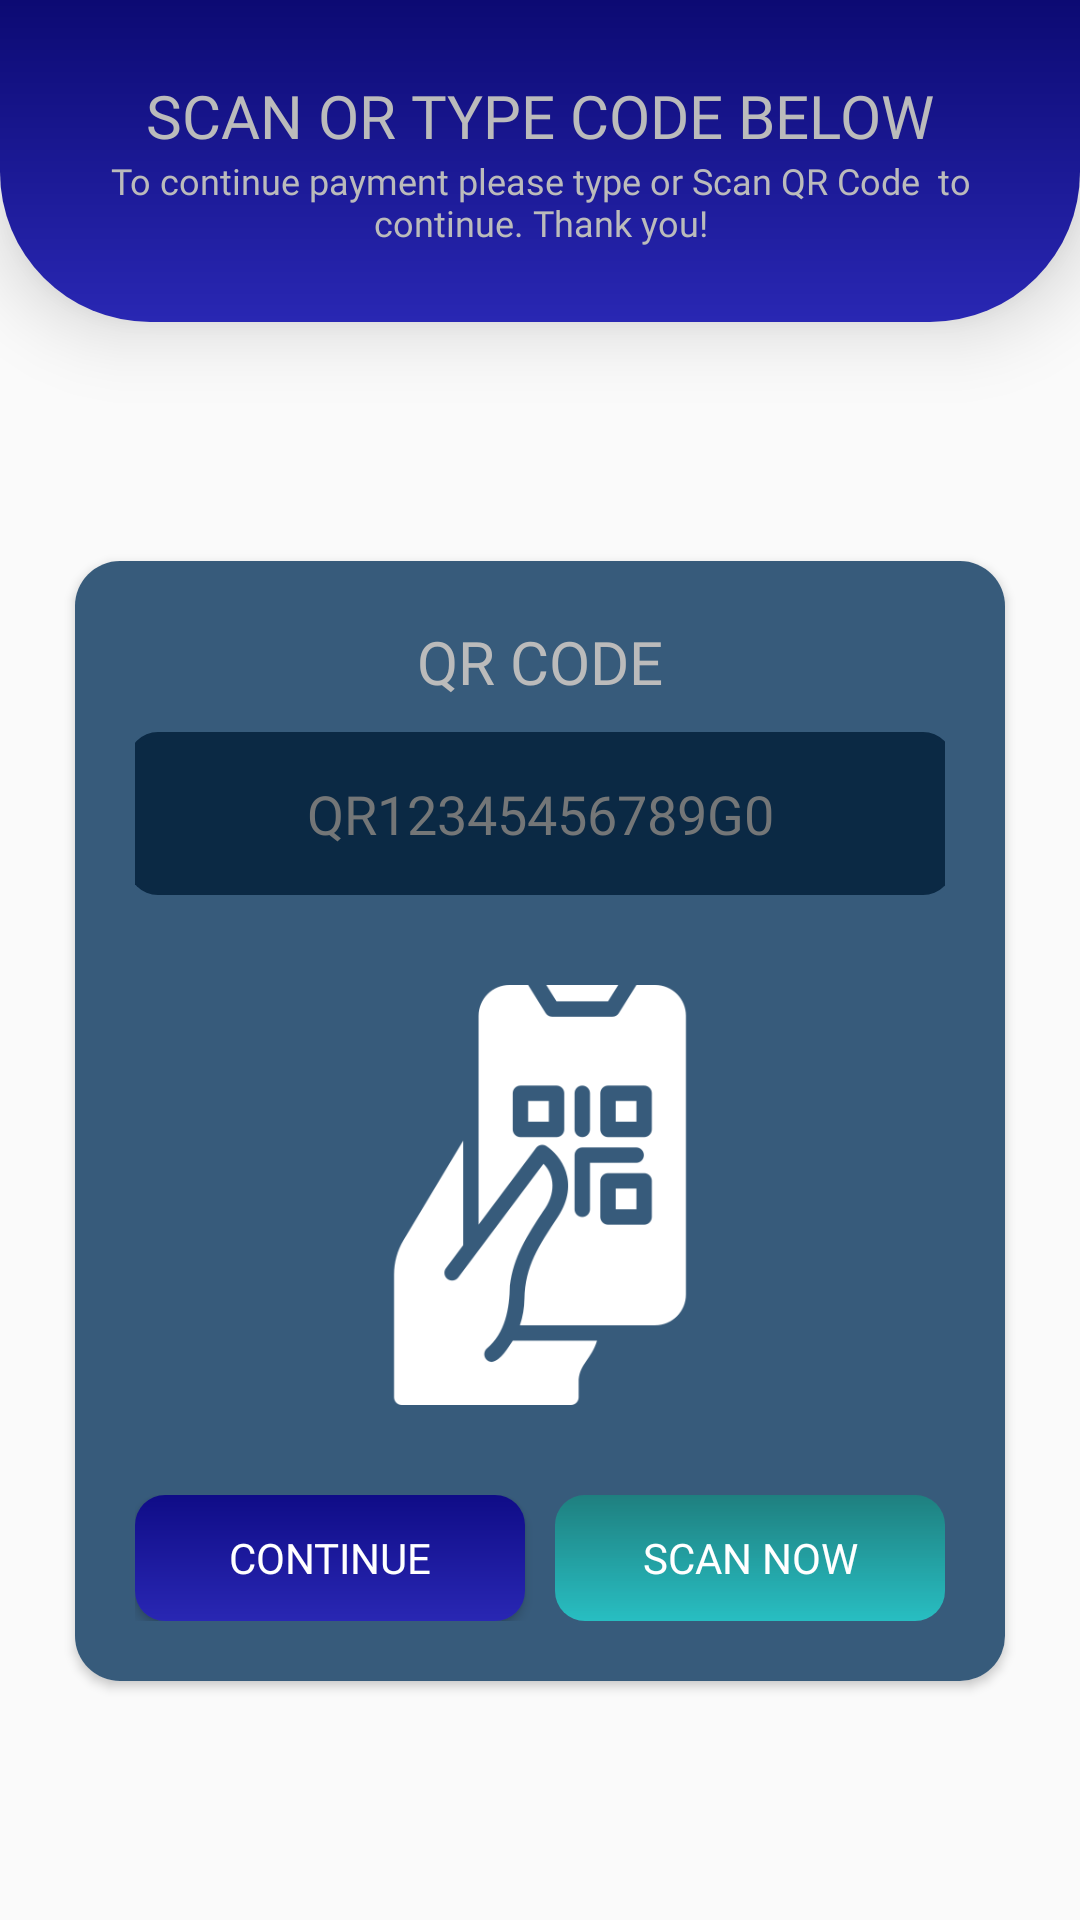

This screen was rendered from an Android layout file. Write that file and the resources it references.
<!-- AndroidManifest.xml: application theme Theme.MobilePaymentTerminal -->
<!-- res/layout/activity_qr_code_access.xml -->
<?xml version="1.0" encoding="utf-8"?>
<RelativeLayout xmlns:android="http://schemas.android.com/apk/res/android"
    xmlns:app="http://schemas.android.com/apk/res-auto"
    xmlns:tools="http://schemas.android.com/tools"
    android:layout_width="match_parent"
    android:layout_height="match_parent"
    android:background="@drawable/gradient_background"
    tools:context=".QrCodeAccess">
    <LinearLayout
        android:layout_width="match_parent"
        android:layout_height="match_parent"
        android:orientation="vertical"
        android:elevation="20dp"
        android:id="@+id/linearProgressQr"
        android:visibility="gone"
        android:background="#79373737"
        android:gravity="center">

        <ProgressBar
            android:layout_width="wrap_content"
            android:layout_height="wrap_content"
            android:progressDrawable="@drawable/custom_pb"
            android:indeterminateDrawable="@drawable/custom_pb"
            android:indeterminateOnly="true"
            android:indeterminateBehavior="cycle"
            android:indeterminate="true"
            android:indeterminateDuration="1000"/>
        <TextView
            android:layout_width="wrap_content"
            android:layout_height="wrap_content"
            android:text="Please wait verifying code...."
            android:fontFamily="@font/poppins_regular"
            android:textColor="#ffffff"
            android:textSize="20dp"/>
    </LinearLayout>
    <LinearLayout
        android:layout_width="match_parent"
        android:layout_height="wrap_content"
        android:orientation="vertical"
        android:background="@drawable/bottom_radius"
        android:gravity="center"
        android:padding="25dp"
        android:elevation="15dp"
            android:id="@+id/linearQrAccessHeader">

        <TextView
            android:layout_width="wrap_content"
            android:layout_height="wrap_content"
            android:text="SCAN OR TYPE CODE BELOW"
            android:fontFamily="@font/poppins_semibold"
            android:textSize="20dp"
            android:textColor="#BBBBBB"
            />
        <TextView
            android:layout_width="wrap_content"
            android:layout_height="wrap_content"
            android:text="To continue payment please type or Scan QR Code  to continue. Thank you!"
            android:fontFamily="@font/poppins_regular"
            android:textAlignment="center"
            android:textSize="12dp"
            android:textColor="#BBBBBB"
            />
    </LinearLayout>

    <LinearLayout
        android:layout_width="match_parent"
        android:layout_height="match_parent"
        android:orientation="vertical"
        android:layout_below="@id/linearQrAccessHeader"
        android:gravity="center">

        <androidx.cardview.widget.CardView
            android:layout_width="310dp"
            android:layout_height="wrap_content"
            app:cardCornerRadius="15dp">

            <LinearLayout
                android:layout_width="match_parent"
                android:layout_height="match_parent"
                android:orientation="vertical"
                android:padding="20dp"
                android:background="@drawable/opacity_background">

                <TextView
                    android:layout_width="wrap_content"
                    android:layout_height="wrap_content"
                    android:text="QR CODE"
                    android:layout_gravity="center"
                    android:fontFamily="@font/poppins_semibold"
                    android:textSize="20dp"
                    android:layout_marginBottom="10dp"
                    android:textColor="#BBBBBB"/>

                <EditText
                    android:layout_width="275dp"
                    android:layout_height="wrap_content"
                    android:layout_gravity="center"
                    android:fontFamily="@font/poppins_regular"
                    android:hint="QR12345456789G0"
                    android:background="@drawable/access_input"
                    android:textColor="#FFFFFF"
                    android:id="@+id/etQrcode"
                    android:inputType="textPersonName"
                    android:textColorHint="#747677"
                    android:padding="15dp"
                    android:textAlignment="center"/>

                <ImageView
                    android:layout_width="200dp"
                    android:layout_height="200dp"
                    android:src="@drawable/qrcode"
                    android:layout_gravity="center"
                    android:padding="20dp"/>

                <LinearLayout
                    android:layout_width="match_parent"
                    android:layout_height="wrap_content"
                    android:orientation="horizontal">

                    <Button
                        android:layout_width="130dp"
                        android:layout_height="42dp"
                        android:text="CONTINUE"
                        android:background="@drawable/button_primary"
                        android:textColor="#FFFFFF"
                        android:padding="10dp"
                        android:id="@+id/btnContinueScan"
                        android:layout_marginEnd="5dp"
                        android:fontFamily="@font/poppins_regular"
                        android:layout_gravity="center" />

                    <Button
                        android:layout_width="130dp"
                        android:layout_height="42dp"
                        android:text="SCAN NOW"
                        android:padding="10dp"
                        android:id="@+id/btnScannow"
                        android:layout_marginStart="5dp"
                        android:background="@drawable/light_green_button"
                        android:textColor="#FFFFFF"
                        android:fontFamily="@font/poppins_regular"
                        android:layout_gravity="center"
                        />
                </LinearLayout>
            </LinearLayout>
        </androidx.cardview.widget.CardView>
    </LinearLayout>


</RelativeLayout>
<!-- resources referenced by this layout -->
<resources>
  <!-- drawable access_input (drawable) -->
  <?xml version="1.0" encoding="utf-8"?>
  <shape xmlns:android="http://schemas.android.com/apk/res/android"
      android:shape="rectangle">
  
  
      <solid android:color="#0B2944"/>
      <corners android:radius="10dp"/>
  </shape>
  <!-- drawable bottom_radius (drawable) -->
  <?xml version="1.0" encoding="utf-8"?>
  <shape xmlns:android="http://schemas.android.com/apk/res/android"
      android:shape="rectangle">
  
      <gradient android:startColor="#2927B3"
          android:endColor="#0C0A73"
          android:angle="90"/>
      <corners android:bottomLeftRadius="50dp"
          android:bottomRightRadius="50dp"/>
  </shape>
  <!-- drawable button_primary (drawable) -->
  <?xml version="1.0" encoding="utf-8"?>
  <shape xmlns:android="http://schemas.android.com/apk/res/android"
      android:shape="rectangle">
  
      <gradient android:startColor="#2927B3"
          android:endColor="#0F0C87"
          android:angle="90"/>
      <corners android:radius="10dp"/>
  </shape>
  <!-- drawable custom_pb (drawable) -->
  <?xml version="1.0" encoding="utf-8"?>
  <rotate xmlns:android="http://schemas.android.com/apk/res/android"
      android:pivotX="50%"
      android:pivotY="50%"
      android:toDegrees="270">
  
      <shape android:shape="ring"
          android:useLevel="false">
  
          <gradient
  
              android:centerColor="#6562EA"
              android:centerY="0.2"
              android:startColor="#4C9C50"
              android:type="sweep"
              android:useLevel="false"/>
      </shape>
  
  </rotate>
  <!-- drawable light_green_button (drawable) -->
  <?xml version="1.0" encoding="utf-8"?>
  <shape xmlns:android="http://schemas.android.com/apk/res/android"
      android:shape="rectangle">
  
      <gradient android:startColor="#DE25CCCC"
          android:endColor="#1E7F7F"
          android:angle="90"/>
      <corners android:radius="10dp"/>
  </shape>
  <!-- drawable opacity_background (drawable) -->
  <?xml version="1.0" encoding="utf-8"?>
  <shape xmlns:android="http://schemas.android.com/apk/res/android"
      android:shape="rectangle">
  
      <solid android:color="#DE1A4368"/>
  </shape>
  <!-- drawable qrcode: png bitmap (drawable, 11276 bytes) -->
  <style name="Theme.MobilePaymentTerminal" parent="Base.Theme.MobilePaymentTerminal" />
  <style name="Base.Theme.MobilePaymentTerminal" parent="Theme.AppCompat.Light.NoActionBar">
          
          
      </style>
</resources>
